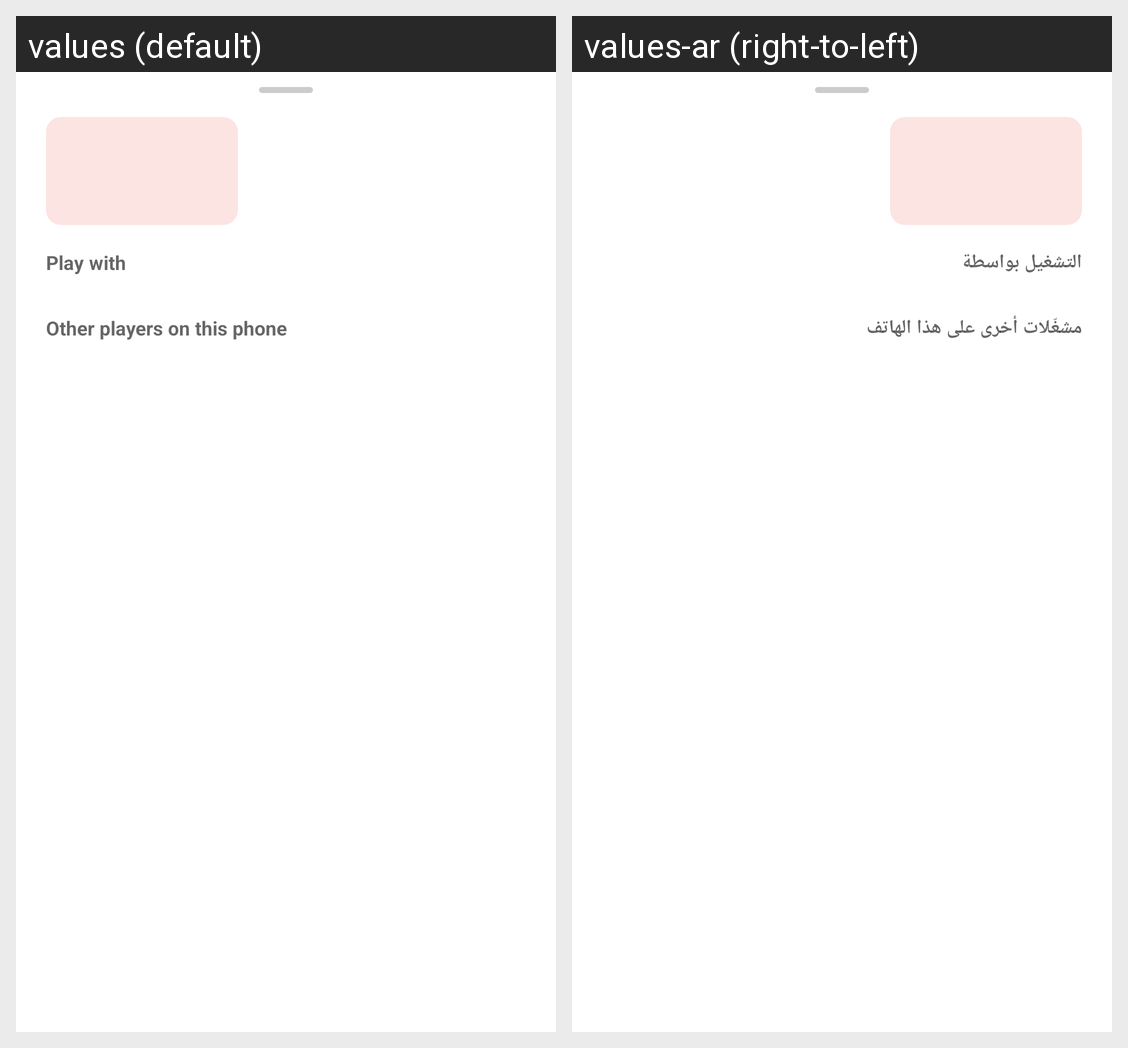

For this localized Android screen grid, give each drawn string resource with its value in every locale shown.
Android screen res/layout/bottom_sheet_player_choice.xml rendered under 2 locales, left to right: values (default), values-ar (right-to-left). Device: Nexus 5 (rendered at 1080×1920; each locale shown at half size, 540×960, under a caption strip naming it); theme AppTheme.
Strings drawn on this screen, with the default value and each locale's value (text and hints the layout hard-codes, and strings that could not be matched under every locale, appear in the picture but are not listed):

playerChoiceSection
  values: Play with
  values-ar: التشغيل بواسطة

playerChoiceOthers
  values: Other players on this phone
  values-ar: مشغّلات أخرى على هذا الهاتف
